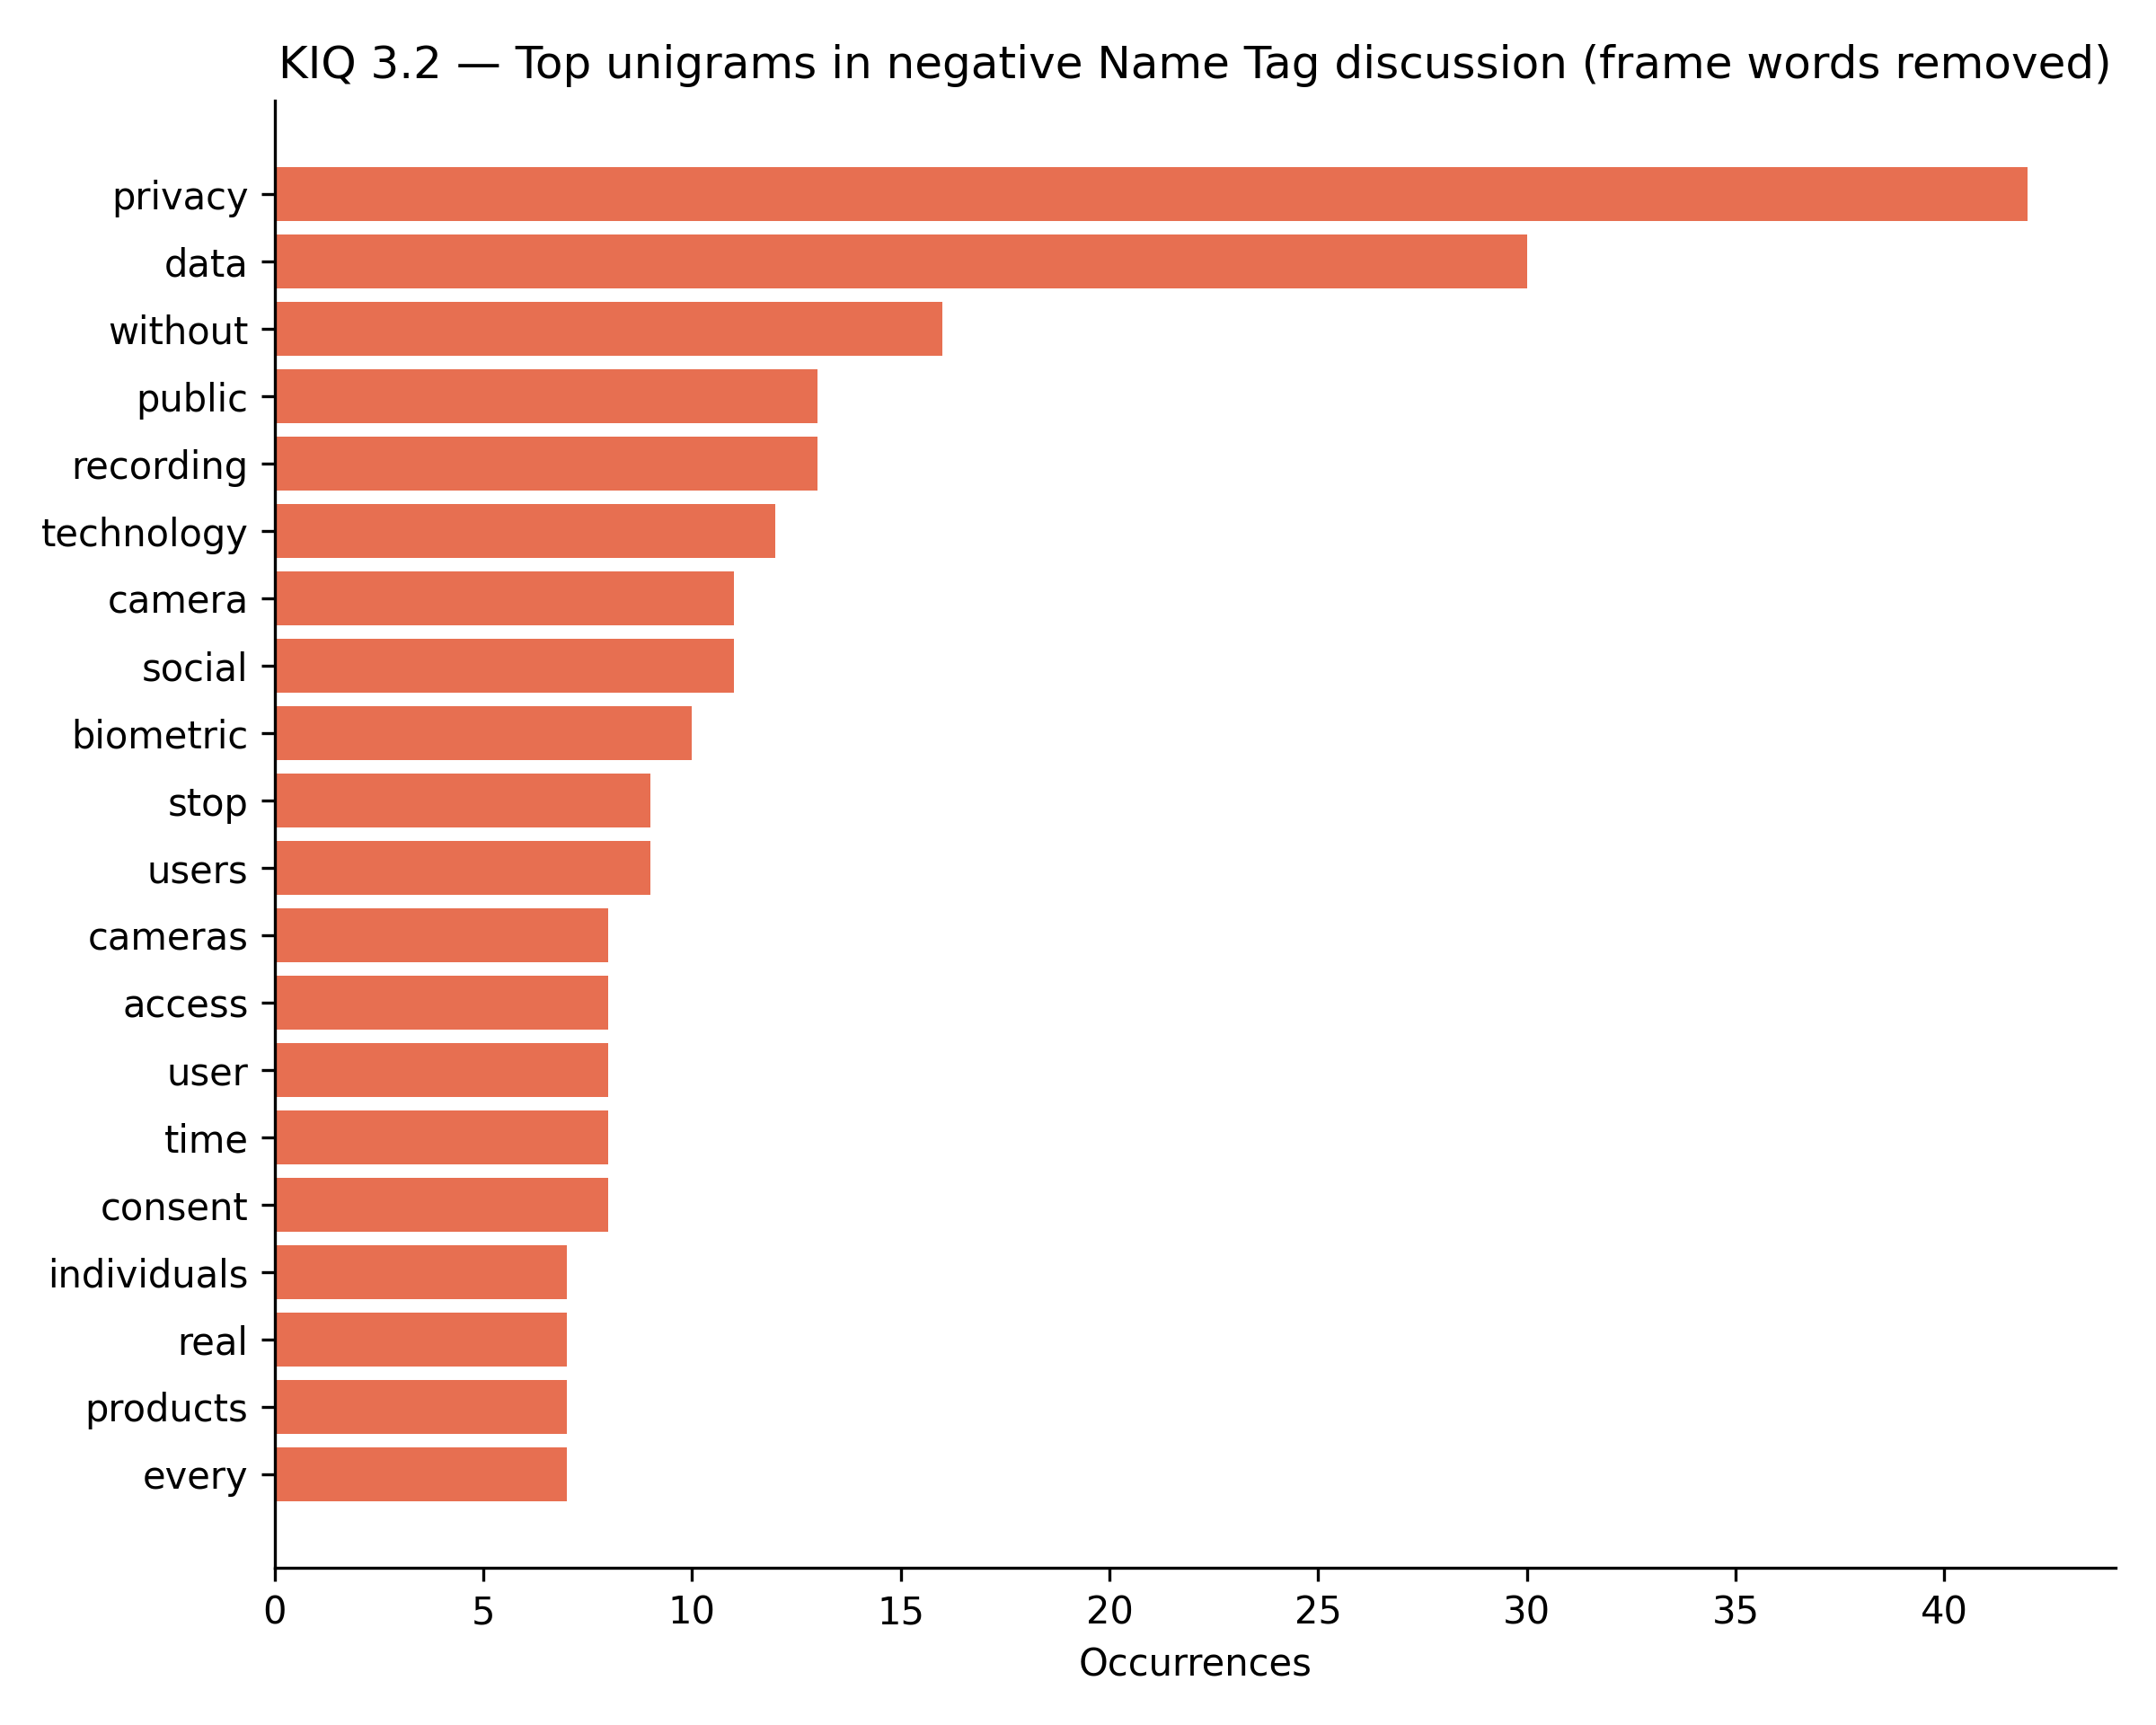

The file beside this chart, header and first rows:
term, count
privacy, 42
data, 30
without, 16
public, 13
recording, 13
technology, 12
camera, 11
social, 11
biometric, 10
stop, 9
users, 9
cameras, 8
access, 8
user, 8
time, 8
consent, 8
individuals, 7
real, 7
products, 7
every, 7
media, 7
record, 7
add, 7
built, 6
photos, 6
